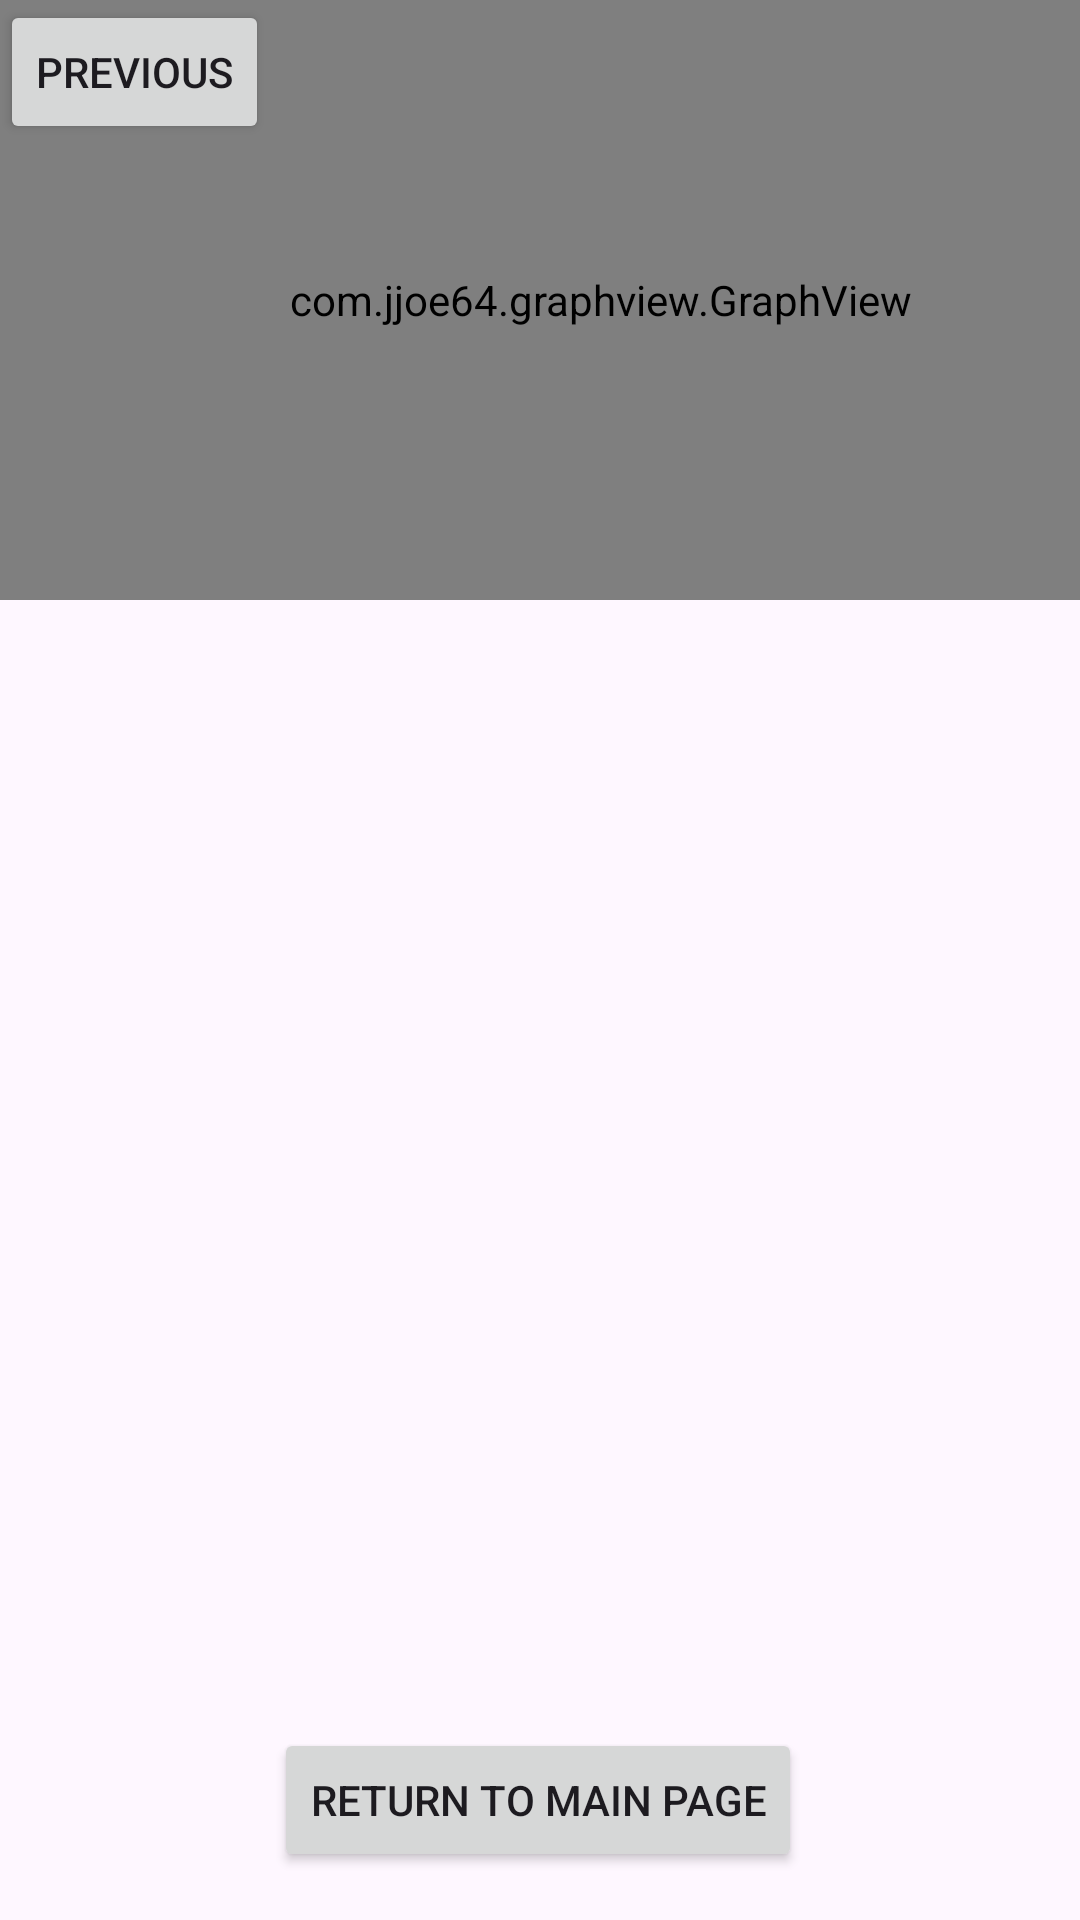

Write the Android layout XML for this screen, with the resource values it uses.
<!-- AndroidManifest.xml: application theme Theme.Final_simple_shimmer_app -->
<!-- res/layout/activity_main4.xml -->
<?xml version="1.0" encoding="utf-8"?>
<androidx.constraintlayout.widget.ConstraintLayout xmlns:android="http://schemas.android.com/apk/res/android"
    xmlns:app="http://schemas.android.com/apk/res-auto"
    xmlns:tools="http://schemas.android.com/tools"
    android:id="@+id/main"
    android:layout_width="match_parent"
    android:layout_height="match_parent"
    tools:context=".MainActivity4">

    <TextView
        android:id="@+id/textView4"
        android:layout_width="93dp"
        android:layout_height="22dp"
        android:text="ECG Readings"
        tools:layout_editor_absoluteX="161dp"
        tools:layout_editor_absoluteY="36dp" />


    <TextView
        android:id="@+id/textView5"
        android:layout_width="wrap_content"
        android:layout_height="wrap_content"
        android:text="LL-RA"
        tools:layout_editor_absoluteX="5dp"
        tools:layout_editor_absoluteY="69dp" />

    <TextView
        android:id="@+id/textView6"
        android:layout_width="wrap_content"
        android:layout_height="wrap_content"
        android:text="LA-RA"
        tools:layout_editor_absoluteX="5dp"
        tools:layout_editor_absoluteY="334dp" />

    <com.jjoe64.graphview.GraphView
        android:id="@+id/graph"
        android:layout_width="400dp"
        android:layout_height="200dp"
        android:layout_margin="16dp"
        tools:layout_editor_absoluteX="5dp"
        tools:layout_editor_absoluteY="102dp" />

    <Button
        android:id="@+id/button_return"
        android:layout_width="wrap_content"
        android:layout_height="wrap_content"
        android:layout_marginBottom="16dp"
        android:text="Return to Main Page"
        app:layout_constraintBottom_toBottomOf="parent"
        app:layout_constraintEnd_toEndOf="parent"
        app:layout_constraintHorizontal_bias="0.497"
        app:layout_constraintStart_toStartOf="parent"
        app:layout_constraintTop_toBottomOf="@+id/textView4"
        app:layout_constraintVertical_bias="1.0" />

    <Button
        android:id="@+id/button3"
        android:layout_width="wrap_content"
        android:layout_height="wrap_content"
        android:text="Previous"
        tools:layout_editor_absoluteX="153dp"
        tools:layout_editor_absoluteY="610dp" />

</androidx.constraintlayout.widget.ConstraintLayout>
<!-- resources referenced by this layout -->
<resources>
  <style name="Theme.Final_simple_shimmer_app" parent="Base.Theme.Final_simple_shimmer_app" />
  <style name="Base.Theme.Final_simple_shimmer_app" parent="Theme.Material3.DayNight.NoActionBar">
          
          
      </style>
</resources>
